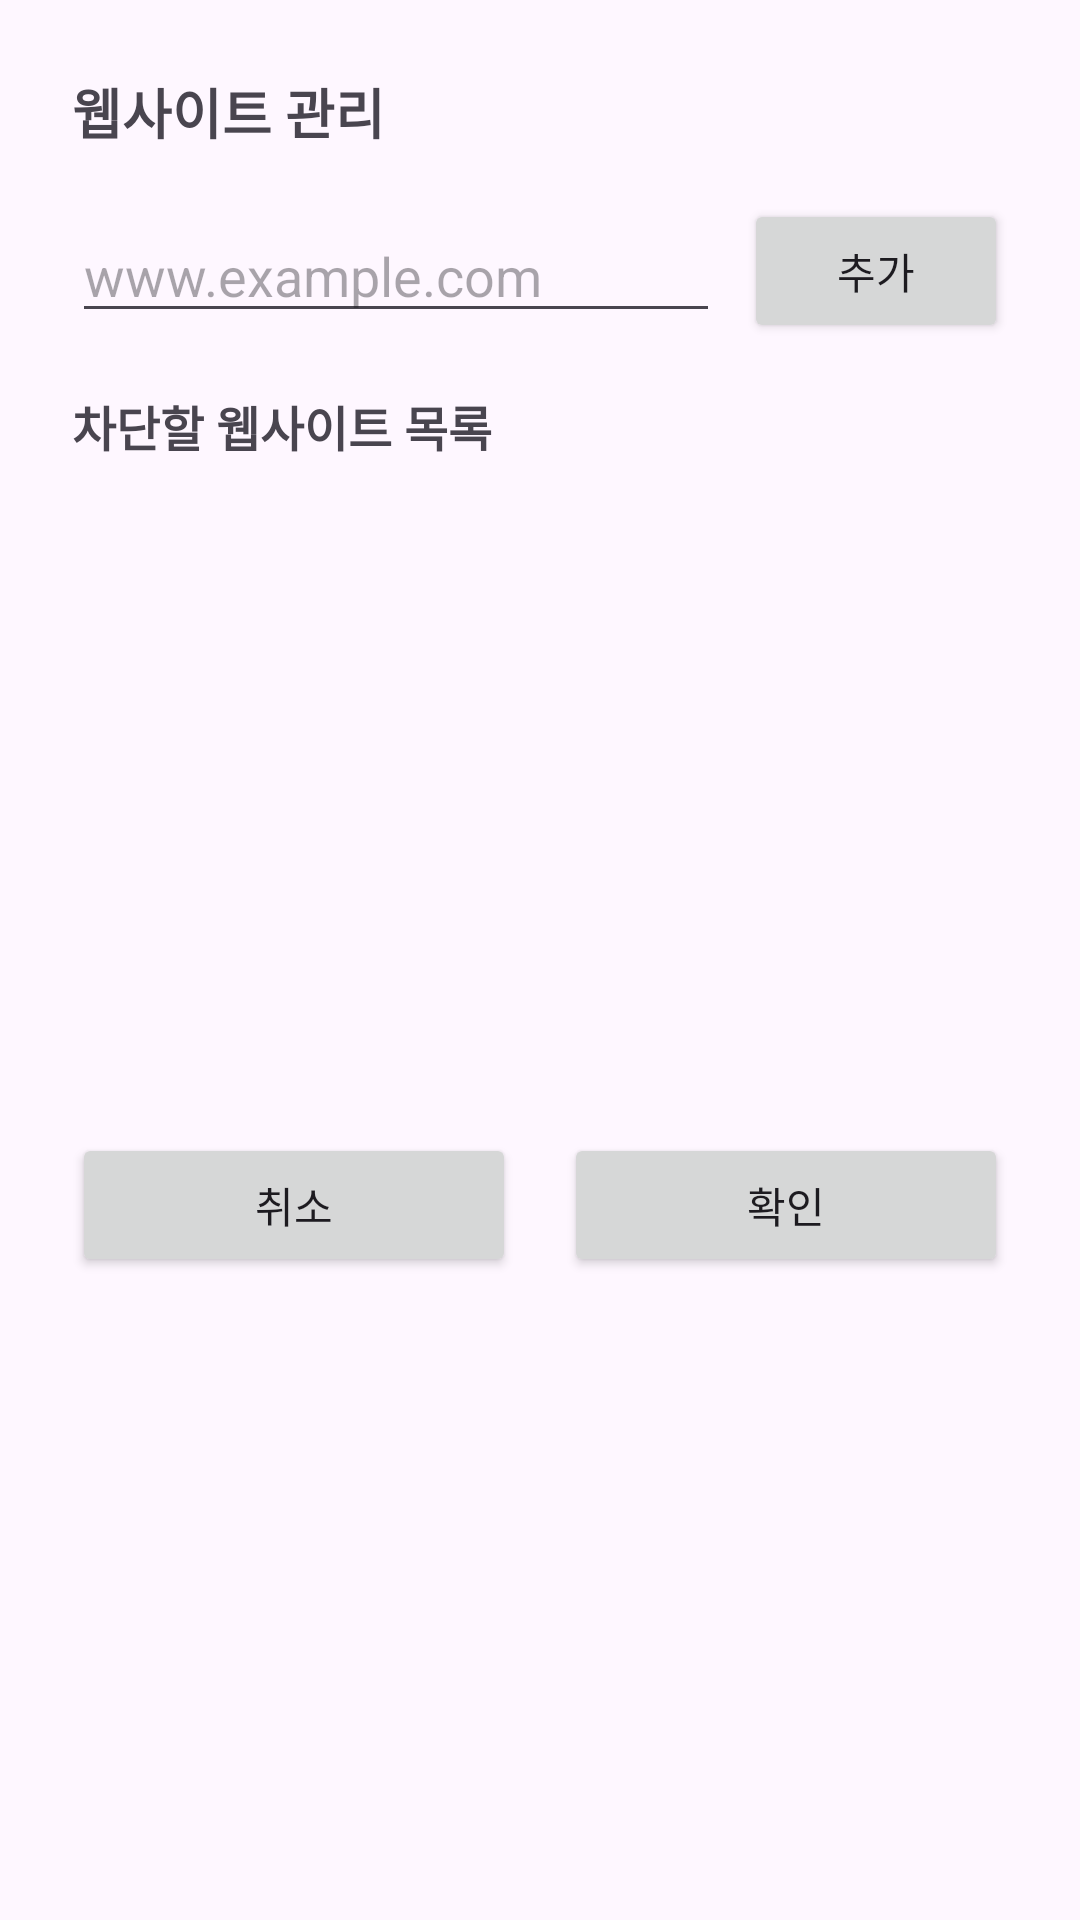

The Android layout XML behind this screen, and the referenced resources:
<!-- AndroidManifest.xml: application theme Theme.TurnOffApp -->
<!-- res/layout/dialog_website_management.xml -->
<?xml version="1.0" encoding="utf-8"?>
<LinearLayout xmlns:android="http://schemas.android.com/apk/res/android"
    android:layout_width="match_parent"
    android:layout_height="wrap_content"
    android:orientation="vertical"
    android:padding="24dp">

    <TextView
        android:layout_width="wrap_content"
        android:layout_height="wrap_content"
        android:text="웹사이트 관리"
        android:textSize="18sp"
        android:textStyle="bold"
        android:layout_marginBottom="16dp" />

    
    <LinearLayout
        android:layout_width="match_parent"
        android:layout_height="wrap_content"
        android:orientation="horizontal"
        android:gravity="center_vertical"
        android:layout_marginBottom="16dp">

        <EditText
            android:id="@+id/et_website_url"
            android:layout_width="0dp"
            android:layout_height="wrap_content"
            android:layout_weight="1"
            android:hint="www.example.com"
            android:inputType="textUri"
            android:layout_marginEnd="8dp" />

        <Button
            android:id="@+id/btn_add_website"
            android:layout_width="wrap_content"
            android:layout_height="wrap_content"
            android:text="추가"
            android:textSize="14sp" />

    </LinearLayout>

    
    <TextView
        android:layout_width="wrap_content"
        android:layout_height="wrap_content"
        android:text="차단할 웹사이트 목록"
        android:textSize="16sp"
        android:textStyle="bold"
        android:layout_marginBottom="8dp" />

    <androidx.recyclerview.widget.RecyclerView
        android:id="@+id/rv_websites"
        android:layout_width="match_parent"
        android:layout_height="200dp"
        android:layout_marginBottom="16dp" />

    
    <LinearLayout
        android:layout_width="match_parent"
        android:layout_height="wrap_content"
        android:orientation="horizontal">

        <Button
            android:id="@+id/btn_cancel"
            android:layout_width="0dp"
            android:layout_height="wrap_content"
            android:layout_weight="1"
            android:text="취소"
            android:layout_marginEnd="8dp" />

        <Button
            android:id="@+id/btn_confirm"
            android:layout_width="0dp"
            android:layout_height="wrap_content"
            android:layout_weight="1"
            android:text="확인"
            android:layout_marginStart="8dp" />

    </LinearLayout>

</LinearLayout>
<!-- resources referenced by this layout -->
<resources>
  <style name="Theme.TurnOffApp" parent="Base.Theme.TurnOffApp" />
  <style name="Base.Theme.TurnOffApp" parent="Theme.Material3.DayNight.NoActionBar">
          
          <item name="colorPrimary">@color/purple_500</item>
      </style>
  <!-- not gathered from this repository: default colours our renderer supplied (Android Studio template values) -->
  <color name="purple_500">#FF6200EE</color>
</resources>
